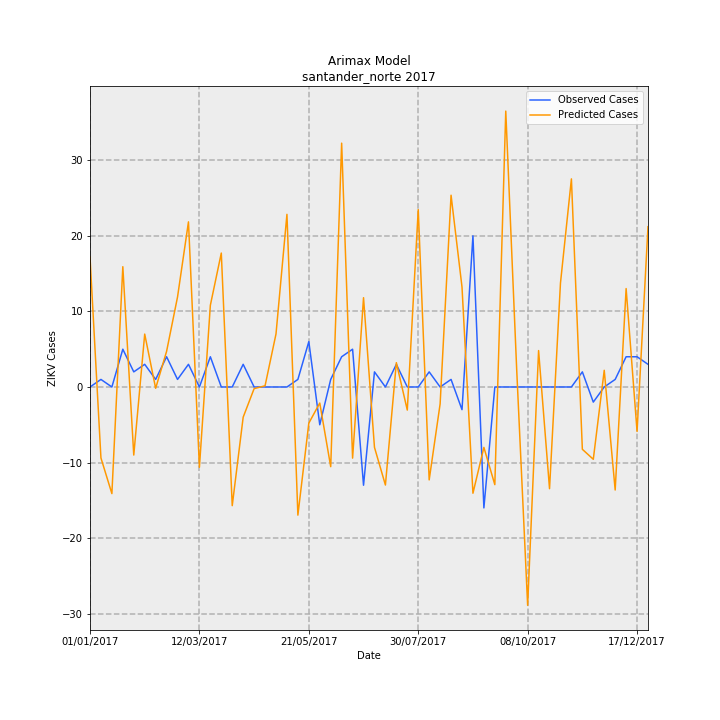

Data behind this chart, as committed beside it:
Date, predictions_incidence, observed_incidence, Predicted Cases, Observed Cases, error
01/01/2017, 1.27, 0.0, 17.21, 0.0, -17.21
08/01/2017, -0.6927, 0.07376, -9.391, 1, 10.39
15/01/2017, -1.041, 0.0, -14.11, 0.0, 14.11
22/01/2017, 1.174, 0.3688, 15.92, 5.0, -10.92
29/01/2017, -0.6643, 0.1475, -9.007, 2, 11.01
05/02/2017, 0.5163, 0.2213, 6.999, 3, -3.999
12/02/2017, -0.01255, 0.07376, -0.1701, 1, 1.17
19/02/2017, 0.3476, 0.295, 4.713, 4, -0.7132
26/02/2017, 0.8784, 0.07376, 11.91, 1, -10.91
05/03/2017, 1.612, 0.2213, 21.85, 3, -18.85
12/03/2017, -0.7838, 0.0, -10.63, 0.0, 10.63
19/03/2017, 0.7975, 0.295, 10.81, 4, -6.812
26/03/2017, 1.307, 0.0, 17.72, 0.0, -17.72
02/04/2017, -1.158, 0.0, -15.7, 0.0, 15.7
09/04/2017, -0.2946, 0.2213, -3.995, 3, 6.995
16/04/2017, -0.01595, 0.0, -0.2163, 0.0, 0.2163
23/04/2017, 0.01161, 0.0, 0.1575, 0.0, -0.1575
30/04/2017, 0.5175, 0.0, 7.016, 0.0, -7.016
07/05/2017, 1.685, 0.0, 22.84, 0.0, -22.84
14/05/2017, -1.251, 0.07376, -16.96, 1, 17.96
21/05/2017, -0.3528, 0.4426, -4.783, 6, 10.78
28/05/2017, -0.1566, -0.3688, -2.123, -5.0, -2.877
04/06/2017, -0.7777, 0.07376, -10.54, 1, 11.54
11/06/2017, 2.38, 0.295, 32.26, 4, -28.26
18/06/2017, -0.6943, 0.3688, -9.413, 5.0, 14.41
25/06/2017, 0.8713, -0.9589, 11.81, -13, -24.81
02/07/2017, -0.5891, 0.1475, -7.986, 2, 9.986
09/07/2017, -0.9569, 0.0, -12.97, 0.0, 12.97
16/07/2017, 0.2374, 0.2213, 3.219, 3, -0.219
23/07/2017, -0.2253, 0.0, -3.054, 0.0, 3.054
30/07/2017, 1.732, 0.0, 23.48, 0.0, -23.48
06/08/2017, -0.9068, 0.1475, -12.29, 2, 14.29
13/08/2017, -0.1654, 0.0, -2.243, 0.0, 2.243
20/08/2017, 1.872, 0.07376, 25.37, 1, -24.37
27/08/2017, 0.9756, -0.2213, 13.23, -3, -16.23
03/09/2017, -1.037, 1.475, -14.06, 20.0, 34.06
10/09/2017, -0.5895, -1.18, -7.992, -16, -8.008
17/09/2017, -0.9532, 0.0, -12.92, 0.0, 12.92
24/09/2017, 2.692, 0.0, 36.5, 0.0, -36.5
01/10/2017, 0.1668, 0.0, 2.262, 0.0, -2.262
08/10/2017, -2.131, 0.0, -28.89, 0.0, 28.89
15/10/2017, 0.3554, 0.0, 4.818, 0.0, -4.818
22/10/2017, -0.9926, 0.0, -13.46, 0.0, 13.46
29/10/2017, 1.014, 0.0, 13.75, 0.0, -13.75
05/11/2017, 2.031, 0.0, 27.53, 0.0, -27.53
12/11/2017, -0.6081, 0.1475, -8.245, 2, 10.24
19/11/2017, -0.7057, -0.1475, -9.568, -2, 7.568
26/11/2017, 0.1628, 0.0, 2.207, 0.0, -2.207
03/12/2017, -1.005, 0.07376, -13.63, 1, 14.63
10/12/2017, 0.9606, 0.295, 13.02, 4, -9.023
17/12/2017, -0.4337, 0.295, -5.88, 4, 9.88
24/12/2017, 1.564, 0.2213, 21.21, 3, -18.21
